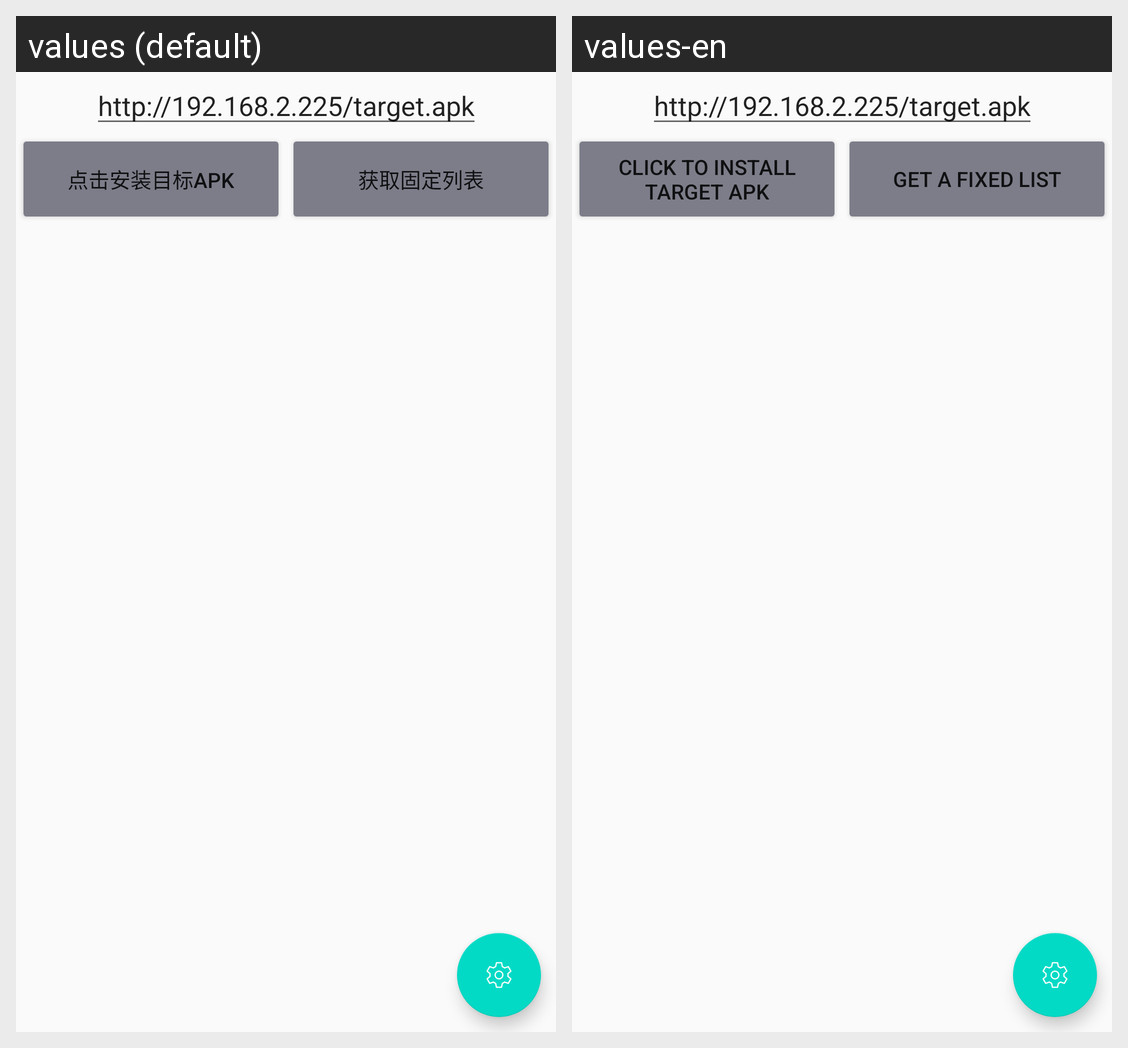

Here is an Android app screen in its default locale and in the app's own translations. Write out the translated-string differences for the strings that appear on this screen.
Android screen res/layout/activity_main.xml rendered under 2 locales, left to right: values (default), values-en. Device: Nexus 5 (rendered at 1080×1920; each locale shown at half size, 540×960, under a caption strip naming it); theme AppTheme.
Strings drawn on this screen, with the default value and each locale's value (text and hints the layout hard-codes, and strings that could not be matched under every locale, appear in the picture but are not listed):

click_install_apk
  values: 点击安装目标Apk
  values-en: Click to install target Apk

start_service
  values: 获取固定列表
  values-en: Get a fixed list
